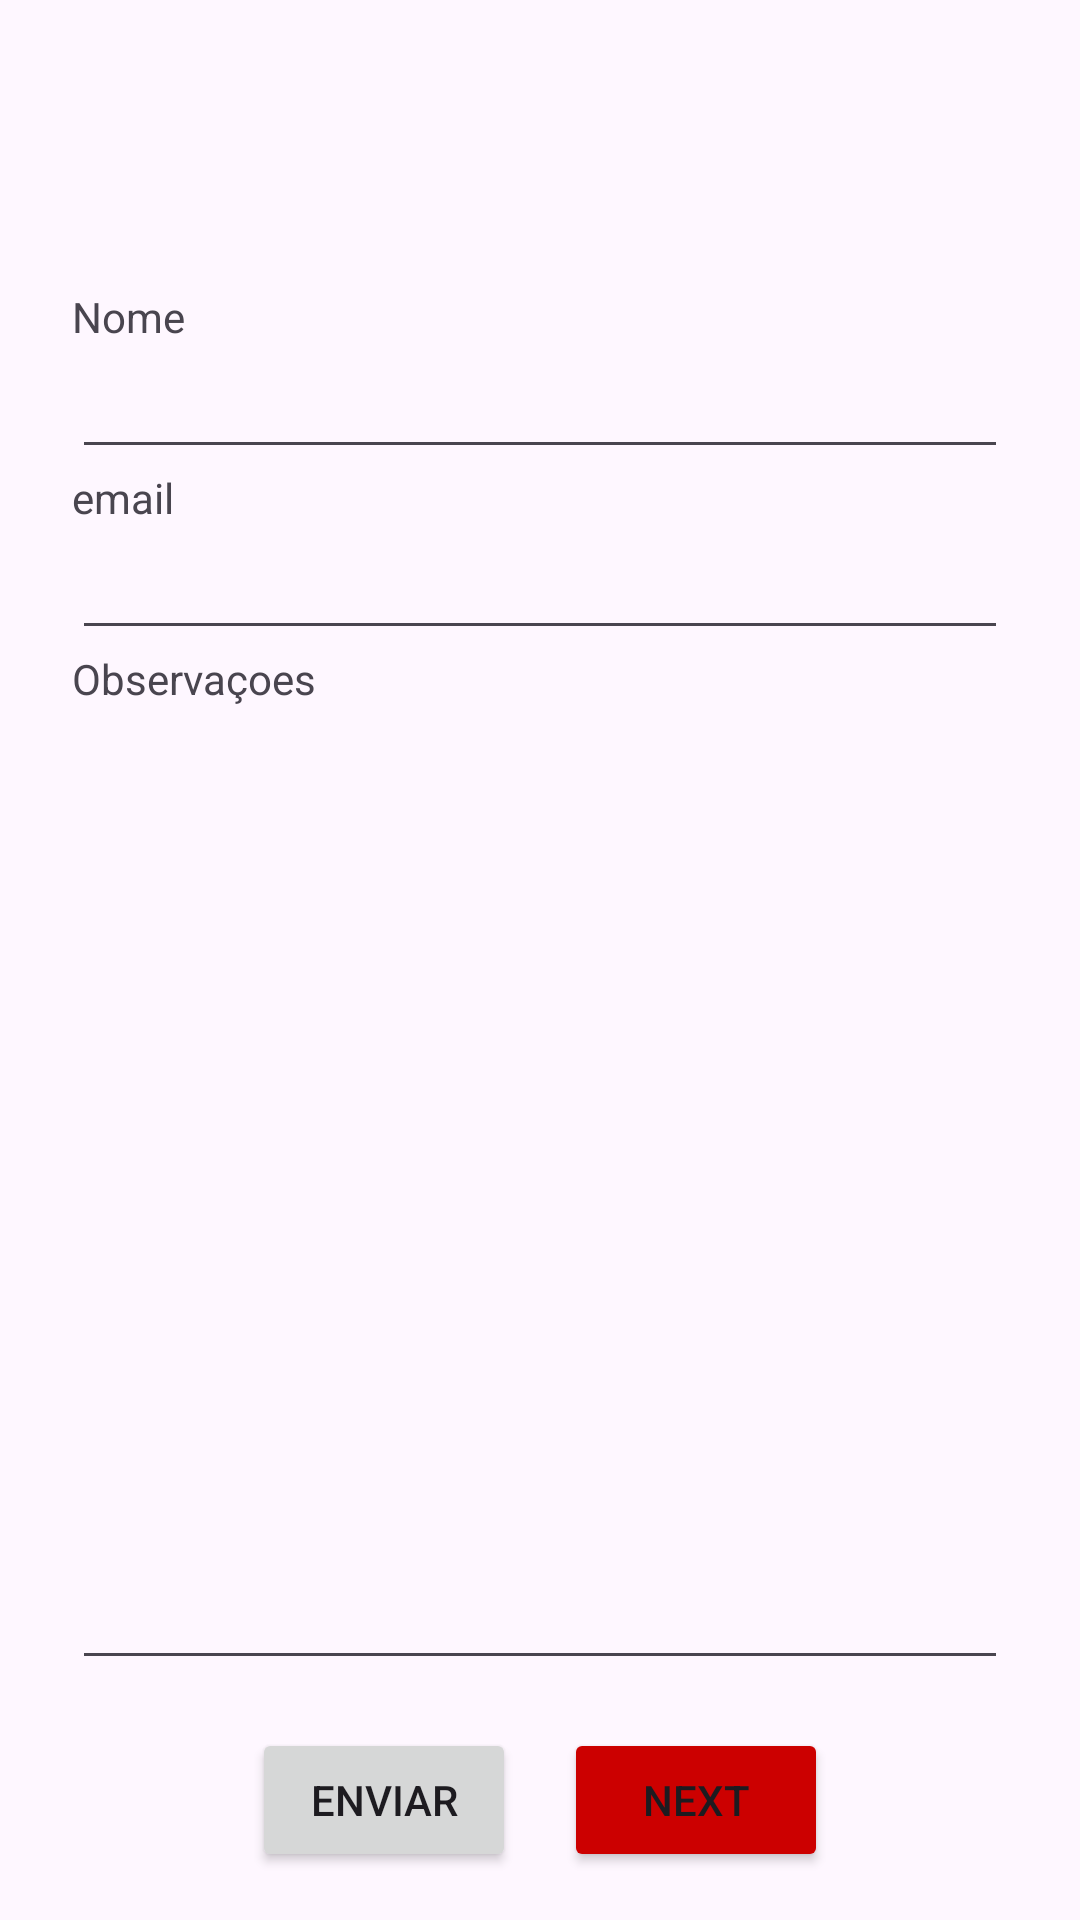

Produce the Android XML layout that renders to this screen, including the resource entries it uses.
<!-- AndroidManifest.xml: application theme Theme.ViewsElayout -->
<!-- res/layout/activity_peso.xml -->
<?xml version="1.0" encoding="utf-8"?>
<LinearLayout
    xmlns:android="http://schemas.android.com/apk/res/android"
    xmlns:tools="http://schemas.android.com/tools"
    android:id="@+id/main"
    android:orientation="vertical"
    android:padding="16dp"
    android:layout_width="match_parent"
    android:layout_height="match_parent"
    tools:context=".activityPeso">

    <TextView
        android:layout_width="wrap_content"
        android:layout_height="wrap_content"
        android:text="@string/nome"
        android:layout_marginTop="80dp"
        android:layout_marginStart="8dp"
        android:layout_marginEnd="8dp"
        />
    <EditText
        android:layout_width="match_parent"
        android:layout_height="wrap_content"
        android:autofillHints="Digite o nome"
        android:inputType="text"
        android:layout_marginStart="8dp"
        android:layout_marginEnd="8dp"
        android:textColor="@color/black"
        tools:ignore="LabelFor" />

    <TextView
        android:layout_width="wrap_content"
        android:layout_height="wrap_content"
        android:text="@string/email"
        android:layout_marginStart="8dp"
        android:layout_marginEnd="8dp"
        />
    <EditText
        android:layout_width="match_parent"
        android:layout_height="wrap_content"
        android:autofillHints="Digite o email"
        android:inputType="textEmailAddress"
        android:textColor="@color/black"
        android:layout_marginStart="8dp"
        android:layout_marginEnd="8dp"
        tools:ignore="LabelFor" />
    <TextView
        android:layout_width="wrap_content"
        android:layout_height="wrap_content"
        android:text="@string/observa_oes"
        android:layout_marginStart="8dp"
        android:layout_marginEnd="8dp"
        />
    <EditText
        android:layout_width="match_parent"
        android:layout_height="0dp"
        android:layout_weight="1"
        android:autofillHints="Observações"
        android:inputType="textMultiLine"
        android:gravity="top"
        android:layout_marginStart="8dp"
        android:layout_marginEnd="8dp"
        android:textColor="@color/black"
        tools:ignore="LabelFor" />

    <LinearLayout
        android:layout_width="match_parent"
        android:layout_height="wrap_content"
        android:orientation="horizontal"
        android:gravity="center"
        android:layout_marginTop="16dp">

        <Button
            android:layout_width="wrap_content"
            android:layout_height="wrap_content"
            android:text="@string/enviar"
            />
        <Button
            android:id="@+id/btnNext2"
            android:layout_width="wrap_content"
            android:layout_height="wrap_content"
            android:text="@string/next2"
            android:backgroundTint="@android:color/holo_red_dark"
            android:layout_marginStart="16dp"
            />

    </LinearLayout>

</LinearLayout>
<!-- resources referenced by this layout -->
<resources>
  <string name="email">email</string>
  <string name="enviar">Enviar</string>
  <string name="next2">Next</string>
  <string name="nome">Nome</string>
  <string name="observa_oes">Observaçoes</string>
  <style name="Theme.ViewsElayout" parent="Base.Theme.ViewsElayout" />
  <style name="Base.Theme.ViewsElayout" parent="Theme.Material3.DayNight.NoActionBar">
          
          
  
          
          <item name="colorOnSurface">@android:color/black</item>
      </style>
  <!-- not gathered from this repository: default colours our renderer supplied (Android Studio template values) -->
  <color name="black">#FF000000</color>
</resources>
